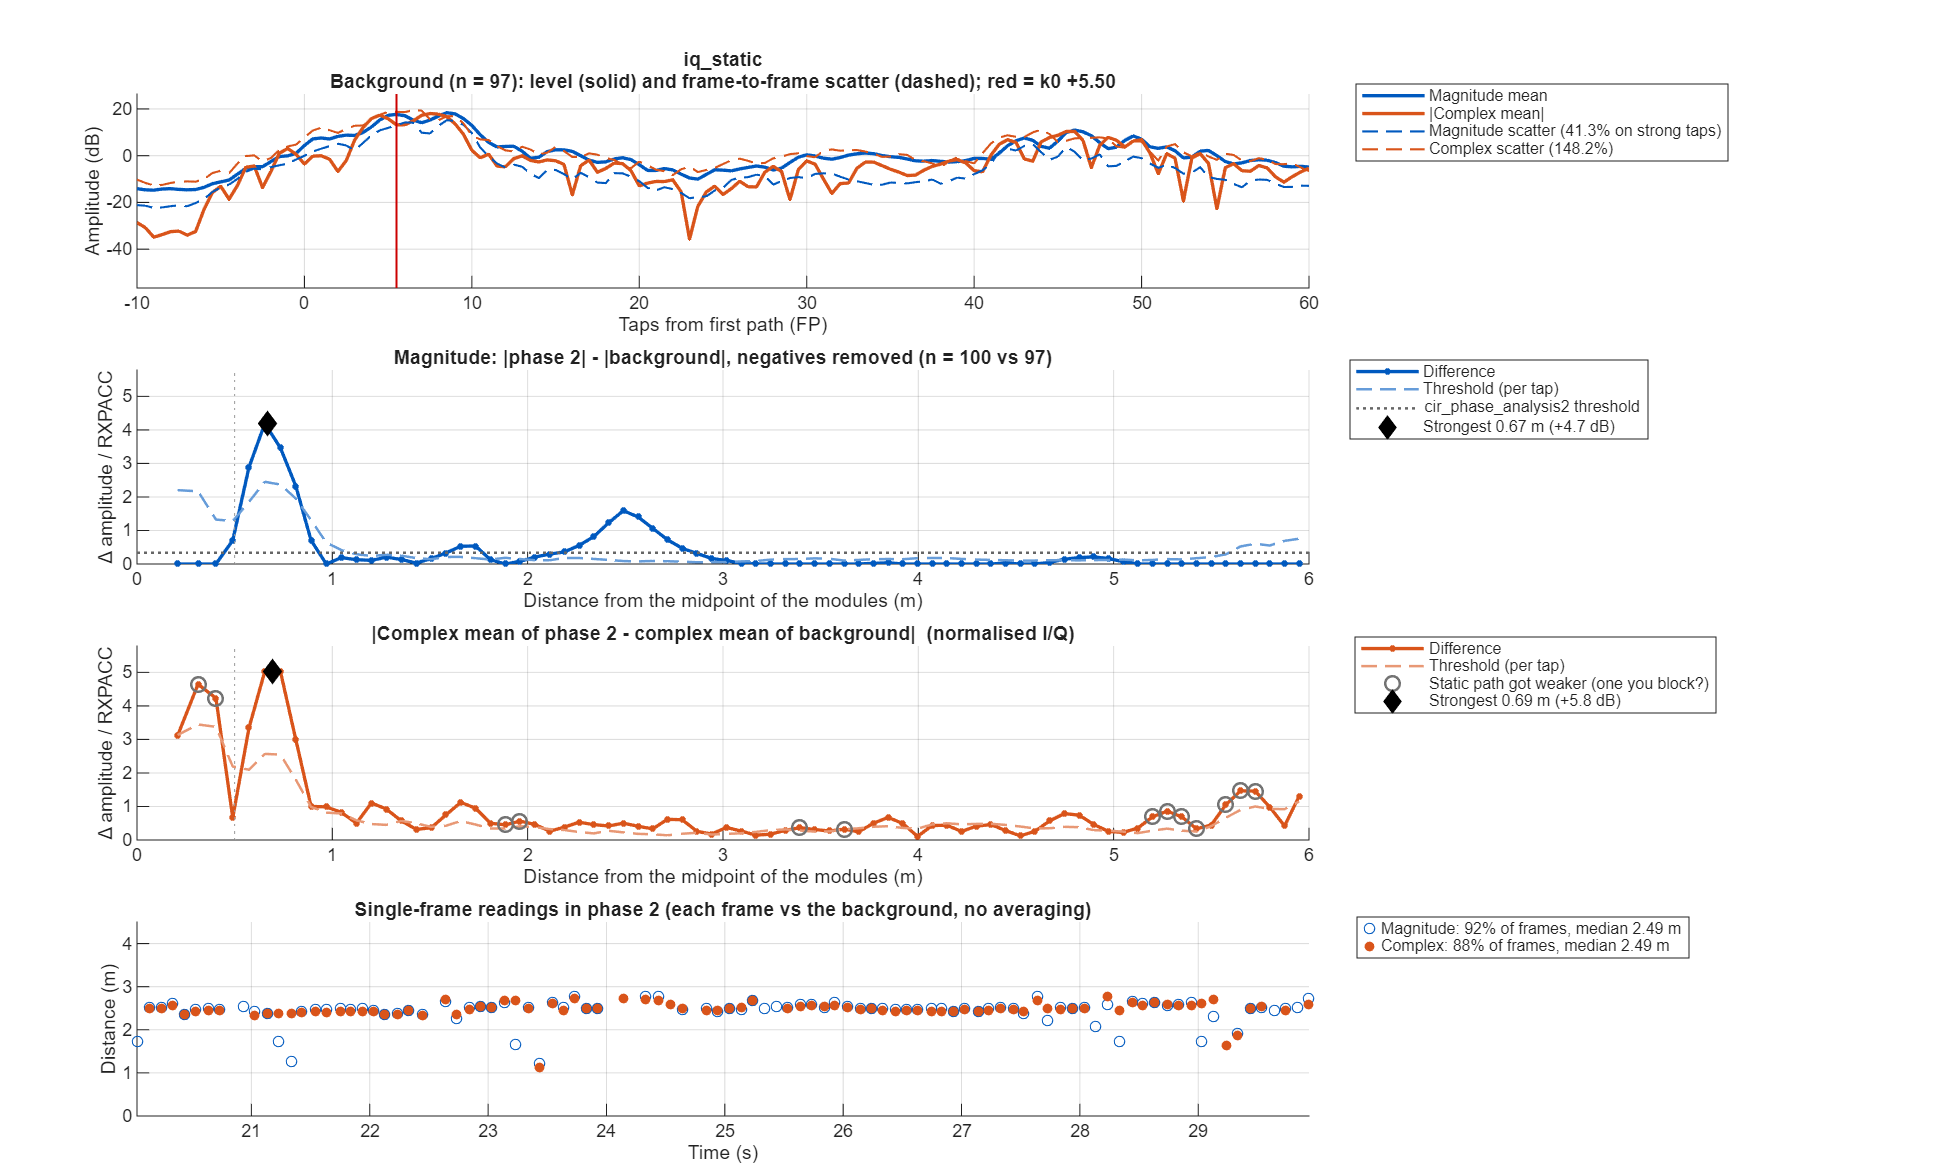

Data behind this chart, as committed beside it:
taps_from_fp, offset_m, mag_bg_mean, mag_bg_sd, mag_p2_mean, mag_diff, mag_threshold, iq_bg_abs, iq_bg_scatter, iq_p2_abs, iq_diff, iq_threshold
-50, NaN, 0.2236, 0.1016, 0.17, -0.05361, 0.04345, 0.1217, 0.3094, 0.01874, 0.1047, 0.1185
-49.5, NaN, 0.2125, 0.1003, 0.1713, -0.04121, 0.04289, 0.07129, 0.3019, 0.0226, 0.04893, 0.1106
-49, NaN, 0.2084, 0.08695, 0.1673, -0.0411, 0.03717, 0.0334, 0.2862, 0.03303, 0.01828, 0.1048
-48.5, NaN, 0.2183, 0.08826, 0.1626, -0.05573, 0.03774, 0.04477, 0.2756, 0.03957, 0.06437, 0.101
-48, NaN, 0.2144, 0.09213, 0.1715, -0.04295, 0.03939, 0.0691, 0.2831, 0.03258, 0.08541, 0.1037
-47.5, NaN, 0.2025, 0.1, 0.1827, -0.01976, 0.04277, 0.06455, 0.2855, 0.01101, 0.07293, 0.1046
-47, NaN, 0.2029, 0.09102, 0.1783, -0.02464, 0.03892, 0.03802, 0.2896, 0.01386, 0.04011, 0.1061
-46.5, NaN, 0.2044, 0.09334, 0.1656, -0.03878, 0.03991, 0.03866, 0.2888, 0.01476, 0.02613, 0.1058
-46, NaN, 0.2021, 0.09091, 0.1585, -0.04364, 0.03887, 0.05355, 0.2948, 0.01235, 0.05028, 0.108
-45.5, NaN, 0.2061, 0.09245, 0.1596, -0.04647, 0.03953, 0.03965, 0.2925, 0.02412, 0.04212, 0.1072
-45, NaN, 0.2073, 0.08654, 0.1693, -0.03799, 0.037, 0.02914, 0.2982, 0.03639, 0.01299, 0.1093
-44.5, NaN, 0.1977, 0.08952, 0.1794, -0.01829, 0.03827, 0.03242, 0.2912, 0.04583, 0.02477, 0.1067
-44, NaN, 0.1915, 0.08171, 0.1794, -0.01209, 0.03494, 0.02613, 0.2675, 0.04656, 0.04098, 0.09801
-43.5, NaN, 0.1916, 0.08922, 0.1767, -0.01492, 0.03814, 0.01479, 0.2467, 0.04167, 0.03378, 0.09036
-43, NaN, 0.1963, 0.09252, 0.1801, -0.01616, 0.03956, 0.02551, 0.2632, 0.03614, 0.01071, 0.09641
-42.5, NaN, 0.2069, 0.09654, 0.1841, -0.0228, 0.04127, 0.03889, 0.2919, 0.02315, 0.01614, 0.1069
-42, NaN, 0.2038, 0.09092, 0.1799, -0.02383, 0.03887, 0.03993, 0.3119, 0.004695, 0.03614, 0.1143
-41.5, NaN, 0.1836, 0.08802, 0.1745, -0.009138, 0.03763, 0.03508, 0.2822, 0.01463, 0.03828, 0.1034
-41, NaN, 0.1758, 0.07738, 0.1671, -0.008725, 0.03308, 0.02728, 0.2542, 0.02528, 0.0163, 0.09312
-40.5, NaN, 0.1881, 0.07472, 0.1574, -0.03066, 0.03195, 0.01863, 0.2432, 0.0358, 0.01894, 0.08908
-40, NaN, 0.1956, 0.07905, 0.1609, -0.03464, 0.0338, 0.01229, 0.2539, 0.03807, 0.03169, 0.093
-39.5, NaN, 0.1901, 0.08875, 0.1694, -0.02074, 0.03794, 0.0132, 0.2652, 0.02565, 0.01943, 0.09716
-39, NaN, 0.1856, 0.08285, 0.1664, -0.01923, 0.03542, 0.01816, 0.2739, 0.01606, 0.002465, 0.1003
-38.5, NaN, 0.1842, 0.08987, 0.1565, -0.02779, 0.03842, 0.0155, 0.2704, 0.01128, 0.008965, 0.09907
-38, NaN, 0.1849, 0.09596, 0.1563, -0.02856, 0.04103, 0.01151, 0.2734, 0.007964, 0.01682, 0.1002
-37.5, NaN, 0.1878, 0.09065, 0.1626, -0.02518, 0.03875, 0.007517, 0.284, 0.02062, 0.02418, 0.104
-37, NaN, 0.1814, 0.07816, 0.1618, -0.01959, 0.03342, 0.006521, 0.2847, 0.01768, 0.01586, 0.1043
-36.5, NaN, 0.1696, 0.07825, 0.1622, -0.007336, 0.03345, 0.006198, 0.2532, 0.004124, 0.009138, 0.09277
-36, NaN, 0.1698, 0.07972, 0.1648, -0.005006, 0.03408, 0.01296, 0.2353, 0.006788, 0.01309, 0.08619
-35.5, NaN, 0.1761, 0.08777, 0.165, -0.0111, 0.03753, 0.006796, 0.236, 0.01948, 0.02381, 0.08645
-35, NaN, 0.1789, 0.09066, 0.1684, -0.01054, 0.03876, 0.01239, 0.2578, 0.03279, 0.02136, 0.09445
-34.5, NaN, 0.1831, 0.09119, 0.1733, -0.009772, 0.03899, 0.02449, 0.2862, 0.03542, 0.01351, 0.1048
-34, NaN, 0.1893, 0.08154, 0.1723, -0.01697, 0.03486, 0.01812, 0.3041, 0.02411, 0.00987, 0.1114
-33.5, NaN, 0.1909, 0.08841, 0.1688, -0.0221, 0.0378, 0.008952, 0.2738, 0.009738, 0.007181, 0.1003
-33, NaN, 0.1927, 0.09198, 0.1641, -0.02861, 0.03932, 0.02388, 0.2576, 0.003869, 0.02014, 0.09437
-32.5, NaN, 0.2017, 0.09589, 0.1589, -0.04283, 0.04099, 0.02112, 0.2613, 0.01548, 0.02683, 0.09574
-32, NaN, 0.2026, 0.09581, 0.166, -0.03659, 0.04096, 0.03786, 0.2821, 0.02994, 0.03157, 0.1033
-31.5, NaN, 0.1918, 0.09425, 0.1776, -0.01417, 0.04029, 0.04875, 0.2869, 0.02498, 0.04267, 0.1051
-31, NaN, 0.1864, 0.08998, 0.176, -0.01042, 0.03847, 0.03972, 0.2769, 0.01119, 0.04354, 0.1014
-30.5, NaN, 0.1882, 0.09733, 0.1632, -0.02498, 0.04161, 0.0302, 0.2657, 0.008517, 0.03725, 0.09732
-30, NaN, 0.1933, 0.1045, 0.1546, -0.03879, 0.04466, 0.01545, 0.2875, 0.02431, 0.0395, 0.1053
-29.5, NaN, 0.2011, 0.1074, 0.1571, -0.04397, 0.0459, 0.03042, 0.3125, 0.04498, 0.03846, 0.1145
-29, NaN, 0.2041, 0.1035, 0.1647, -0.03947, 0.04424, 0.07352, 0.3319, 0.05081, 0.04261, 0.1216
-28.5, NaN, 0.1985, 0.101, 0.1725, -0.02599, 0.04317, 0.09821, 0.3013, 0.0464, 0.05217, 0.1104
-28, NaN, 0.1988, 0.1036, 0.1793, -0.01945, 0.04427, 0.1086, 0.2673, 0.05778, 0.05587, 0.09793
-27.5, NaN, 0.21, 0.1114, 0.1847, -0.02532, 0.04761, 0.1038, 0.2567, 0.08341, 0.03391, 0.09403
-27, NaN, 0.2294, 0.1089, 0.1892, -0.04018, 0.04657, 0.08798, 0.2798, 0.09423, 0.03193, 0.1025
-26.5, NaN, 0.2484, 0.1141, 0.19, -0.05843, 0.04878, 0.07496, 0.3137, 0.0705, 0.03213, 0.1149
-26, NaN, 0.2403, 0.102, 0.1845, -0.05584, 0.0436, 0.04365, 0.339, 0.03581, 0.02317, 0.1242
-25.5, NaN, 0.2183, 0.0955, 0.1815, -0.03678, 0.04083, 0.03338, 0.308, 0.004655, 0.03783, 0.1128
-25, NaN, 0.2144, 0.09541, 0.1905, -0.02397, 0.04079, 0.06599, 0.2709, 0.03871, 0.03721, 0.09923
-24.5, NaN, 0.2187, 0.1046, 0.2023, -0.01636, 0.04472, 0.07249, 0.2543, 0.08719, 0.01499, 0.09315
-24, NaN, 0.2227, 0.09263, 0.2116, -0.01114, 0.0396, 0.0747, 0.2879, 0.1284, 0.06652, 0.1055
-23.5, NaN, 0.2309, 0.09207, 0.2172, -0.01367, 0.03936, 0.07664, 0.3045, 0.1409, 0.0799, 0.1115
-23, NaN, 0.2418, 0.0986, 0.2223, -0.01943, 0.04216, 0.07208, 0.3129, 0.1288, 0.06568, 0.1146
-22.5, NaN, 0.2512, 0.1256, 0.2229, -0.02823, 0.05372, 0.06492, 0.3348, 0.09226, 0.02839, 0.1226
-22, NaN, 0.2467, 0.1214, 0.2038, -0.0429, 0.0519, 0.04595, 0.3545, 0.03914, 0.01747, 0.1299
-21.5, NaN, 0.2375, 0.1101, 0.1864, -0.0511, 0.04707, 0.02402, 0.3406, 0.003899, 0.02659, 0.1248
-21, NaN, 0.2257, 0.09402, 0.1887, -0.03704, 0.0402, 0.01754, 0.313, 0.01807, 0.0225, 0.1147
-20.5, NaN, 0.2086, 0.09299, 0.1956, -0.01295, 0.03976, 0.02556, 0.2764, 0.02195, 0.01752, 0.1012
... 241 more rows
